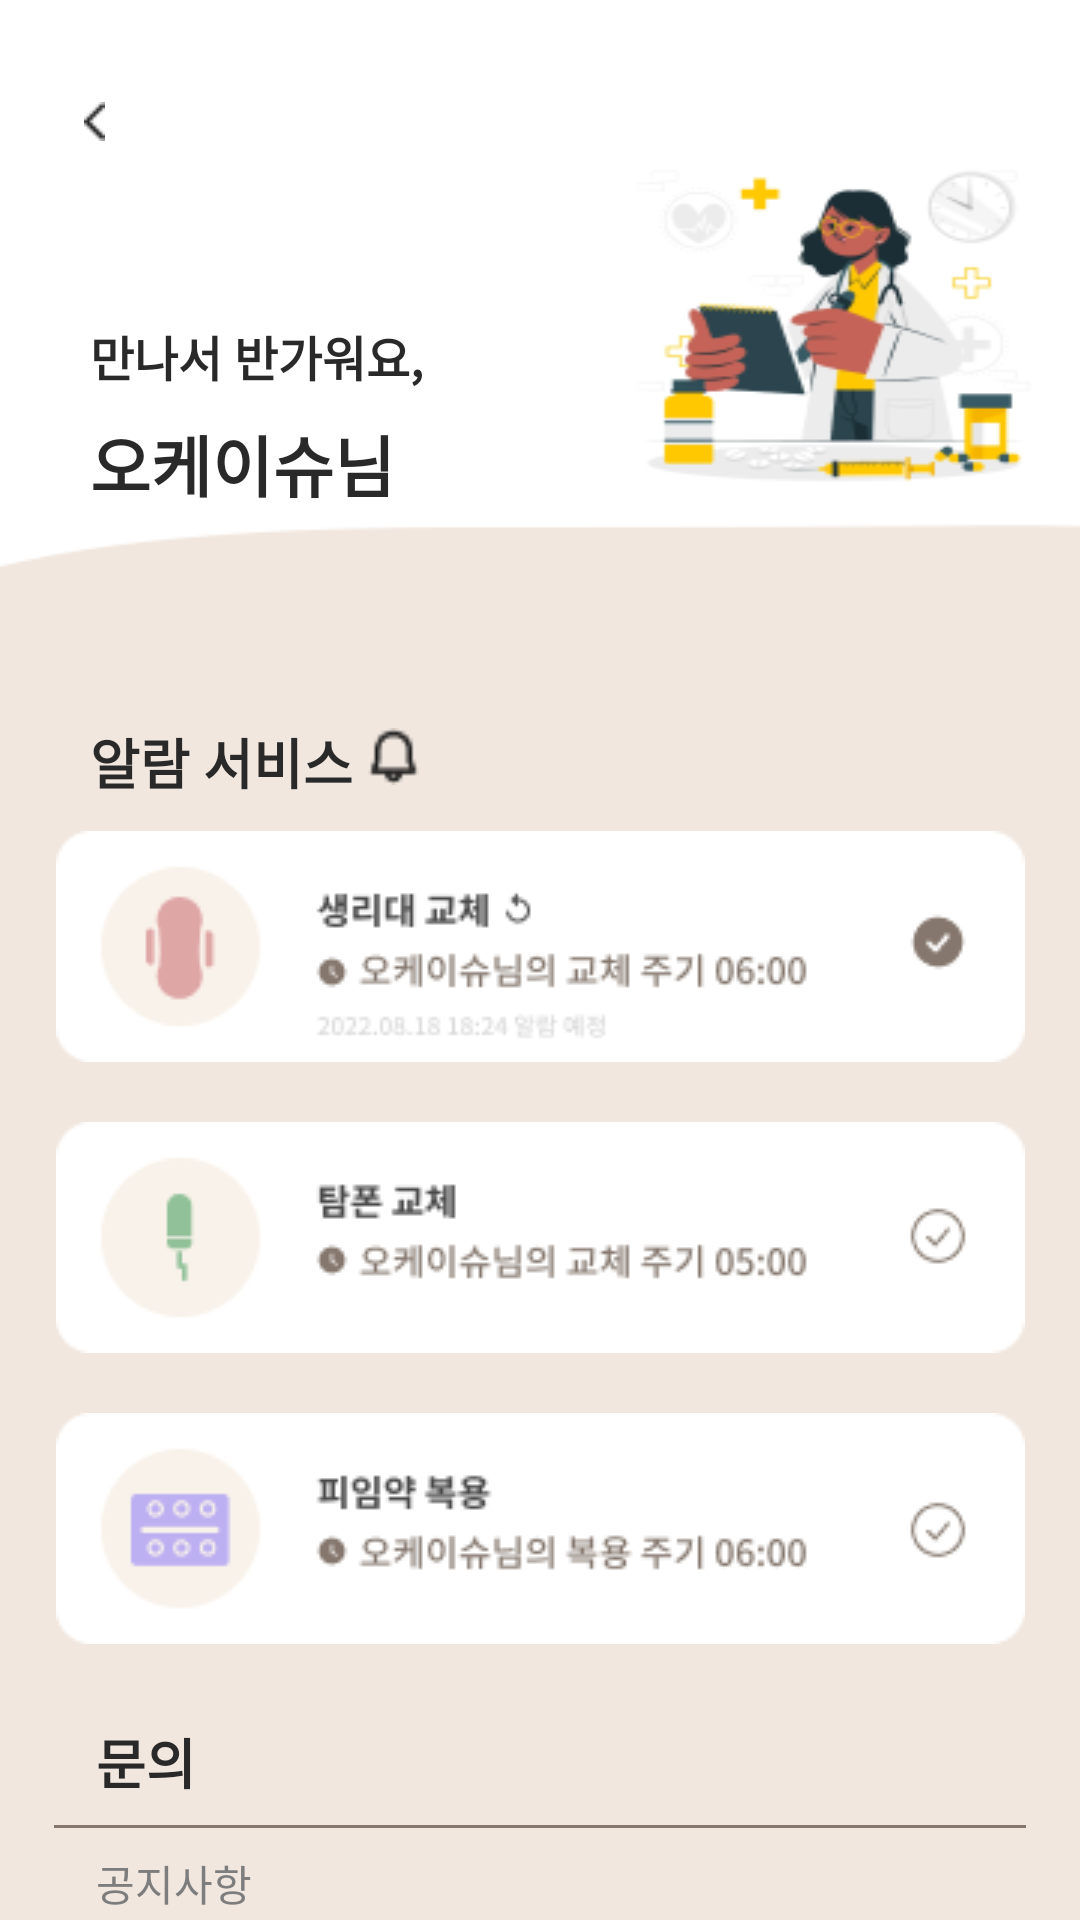

Produce the Android XML layout that renders to this screen, including the resource entries it uses.
<!-- AndroidManifest.xml: application theme Theme.WaveIt -->
<!-- res/layout/activity_user2.xml -->
<?xml version="1.0" encoding="utf-8"?>
<androidx.constraintlayout.widget.ConstraintLayout xmlns:android="http://schemas.android.com/apk/res/android"
    xmlns:app="http://schemas.android.com/apk/res-auto"
    xmlns:tools="http://schemas.android.com/tools"
    android:layout_width="match_parent"
    android:layout_height="match_parent"
    android:background="@drawable/profile_background"
    tools:context=".User2">

    <ImageButton
        android:id="@+id/backbtn"
        android:layout_width="wrap_content"
        android:layout_height="wrap_content"
        android:layout_marginStart="16dp"
        android:layout_marginTop="24dp"
        android:backgroundTint="#00FFFFFF"
        app:layout_constraintStart_toStartOf="parent"
        app:layout_constraintTop_toTopOf="parent"
        app:srcCompat="@drawable/backbutton" />

    <TextView
        android:id="@+id/textView5"
        android:layout_width="wrap_content"
        android:layout_height="wrap_content"
        android:layout_marginStart="30dp"
        android:layout_marginTop="50dp"
        android:text="만나서 반가워요,"
        android:textColor="#292929"
        android:textSize="16sp"
        android:textStyle="bold"
        app:layout_constraintStart_toStartOf="parent"
        app:layout_constraintTop_toBottomOf="@+id/backbtn" />

    <TextView
        android:id="@+id/textView6"
        android:layout_width="wrap_content"
        android:layout_height="wrap_content"
        android:layout_marginStart="30dp"
        android:layout_marginTop="8dp"
        android:text="오케이슈님"
        android:textSize="22sp"
        android:textStyle="bold"
        android:textColor="#292929"
        app:layout_constraintStart_toStartOf="parent"
        app:layout_constraintTop_toBottomOf="@+id/textView5" />

    <TextView
        android:id="@+id/textView7"
        android:layout_width="wrap_content"
        android:layout_height="wrap_content"
        android:layout_marginStart="30dp"
        android:layout_marginTop="70dp"
        android:text="알람 서비스"
        android:textColor="#292929"
        android:textSize="18sp"
        android:textStyle="bold"
        app:layout_constraintStart_toStartOf="parent"
        app:layout_constraintTop_toBottomOf="@+id/textView6" />

    <ImageView
        android:id="@+id/imageView3"
        android:layout_width="17dp"
        android:layout_height="19dp"
        android:layout_marginStart="5dp"
        android:layout_marginTop="72dp"
        android:scaleType="fitXY"
        android:backgroundTint="#00FFFFFF"
        app:layout_constraintStart_toEndOf="@+id/textView7"
        app:layout_constraintTop_toBottomOf="@+id/textView6"
        app:srcCompat="@drawable/alarm" />

    <ImageButton
        android:id="@+id/imageButton6"
        android:layout_width="wrap_content"
        android:layout_height="wrap_content"
        app:layout_constraintEnd_toEndOf="parent"
        app:layout_constraintStart_toStartOf="parent"
        android:backgroundTint="#00FFFFFF"
        app:layout_constraintTop_toBottomOf="@+id/imageButton15"
        app:srcCompat="@drawable/change_drug_off"
        tools:ignore="SpeakableTextPresentCheck" />


    <ImageButton
        android:id="@+id/imageButton15"
        android:layout_width="wrap_content"
        android:layout_height="wrap_content"
        app:layout_constraintEnd_toEndOf="parent"
        app:layout_constraintStart_toStartOf="parent"
        android:backgroundTint="#00FFFFFF"
        app:layout_constraintTop_toBottomOf="@+id/change_pad_off"
        app:srcCompat="@drawable/change_tampon_off"
        tools:ignore="SpeakableTextPresentCheck" />

    <ImageButton
        android:id="@+id/change_pad_off"
        android:layout_width="wrap_content"
        android:layout_height="wrap_content"
        android:backgroundTint="#00FFFFFF"
        app:layout_constraintEnd_toEndOf="parent"
        app:layout_constraintStart_toStartOf="parent"
        app:layout_constraintTop_toBottomOf="@+id/textView7"
        app:srcCompat="@drawable/change_pad_on"
        tools:ignore="SpeakableTextPresentCheck" />

    <TextView
        android:id="@+id/textView8"
        android:layout_width="wrap_content"
        android:layout_height="wrap_content"
        android:layout_marginStart="32dp"
        android:layout_marginTop="16dp"
        android:text="문의"
        android:textColor="#292929"
        android:textSize="18sp"
        android:textStyle="bold"
        app:layout_constraintStart_toStartOf="parent"
        app:layout_constraintTop_toBottomOf="@+id/imageButton6" />

    <TextView
        android:id="@+id/textView9"
        android:layout_width="wrap_content"
        android:layout_height="wrap_content"
        android:layout_marginStart="32dp"
        android:layout_marginTop="8dp"
        android:text="공지사항"
        android:textColor="#7D7D7D"
        android:textSize="14sp"
        app:layout_constraintStart_toStartOf="parent"
        app:layout_constraintTop_toBottomOf="@+id/imageView4" />

    <TextView
        android:id="@+id/textView10"
        android:layout_width="wrap_content"
        android:layout_height="wrap_content"
        android:layout_marginStart="32dp"
        android:layout_marginTop="8dp"
        android:text="FAQ"
        android:textColor="#7D7D7D"
        android:textSize="14sp"
        app:layout_constraintStart_toStartOf="parent"
        app:layout_constraintTop_toBottomOf="@+id/textView9" />

    <TextView
        android:id="@+id/textView11"
        android:layout_width="wrap_content"
        android:layout_height="wrap_content"
        android:layout_marginStart="32dp"
        android:layout_marginTop="8dp"
        android:text="1:1 질문 및 건의"
        android:textColor="#7D7D7D"
        android:textSize="14sp"
        app:layout_constraintStart_toStartOf="parent"
        app:layout_constraintTop_toBottomOf="@+id/textView10" />

    <ImageView
        android:id="@+id/imageView4"
        android:layout_width="wrap_content"
        android:layout_height="wrap_content"
        android:layout_marginTop="8dp"
        app:layout_constraintEnd_toEndOf="parent"
        app:layout_constraintStart_toStartOf="parent"
        app:layout_constraintTop_toBottomOf="@+id/textView8"
        app:srcCompat="@drawable/liner" />

</androidx.constraintlayout.widget.ConstraintLayout>
<!-- resources referenced by this layout -->
<resources>
  <!-- drawable alarm: png bitmap (drawable-v24, 447 bytes) -->
  <!-- drawable backbutton: png bitmap (drawable-v24, 227 bytes) -->
  <!-- drawable change_drug_off: png bitmap (drawable-v24, 5522 bytes) -->
  <!-- drawable change_pad_on: png bitmap (drawable-v24, 6083 bytes) -->
  <!-- drawable change_tampon_off: png bitmap (drawable-v24, 4711 bytes) -->
  <!-- drawable liner: png bitmap (drawable-v24, 135 bytes) -->
  <!-- drawable profile_background: png bitmap (drawable-v24, 20254 bytes) -->
  <style name="Theme.WaveIt" parent="Theme.MaterialComponents.DayNight.DarkActionBar">
          
          <item name="windowNoTitle">true</item>
          <item name="colorPrimary">@color/purple_500</item>
          <item name="colorPrimaryVariant">@color/purple_700</item>
          <item name="colorOnPrimary">@color/white</item>
          
          <item name="colorSecondary">@color/teal_200</item>
          <item name="colorSecondaryVariant">@color/teal_700</item>
          <item name="colorOnSecondary">@color/black</item>
          
          <item name="android:statusBarColor" tools:targetApi="l">?attr/colorPrimaryVariant</item>
          
      </style>
  <color name="purple_500">#FF6200EE</color>
  <color name="purple_700">#FF3700B3</color>
  <color name="white">#FFFFFFFF</color>
  <color name="teal_200">#FF03DAC5</color>
  <color name="teal_700">#FF018786</color>
  <color name="black">#FF000000</color>
</resources>
